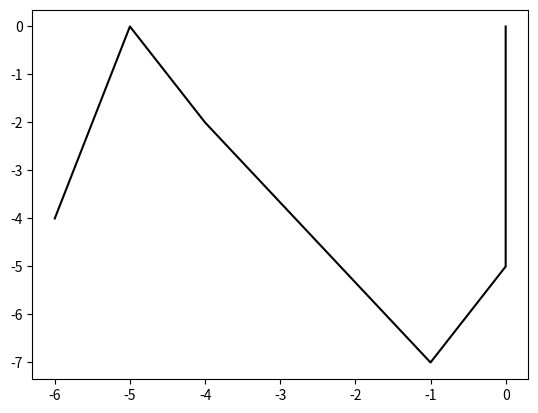

This chart was generated by the following Python code:
from scipy.spatial import ConvexHull
import numpy as np


def is_dominated(x, y):
    for j in range(len(x)):
        if x[j] > y[j]:
            return False
    return True
    #return (np.asarray(x) <= y).all()

def belongs_to_positive_hull(vertex, hull):

    for vertex2 in hull:
        if not np.array_equal(vertex, vertex2):
            for i in range(len(vertex)):
                if is_dominated(vertex, vertex2):
                    #print(vertex, " is dominated by ", vertex2)
                    return False
    return True


def non_dominated(solutions):
    is_efficient = np.ones(solutions.shape[0], dtype=bool)
    for i, c in enumerate(solutions):
        if is_efficient[i]:
            # Remove dominated points, will also remove itself
            jiii = (np.asarray(solutions[is_efficient]) <= c).all(axis=1)
            is_efficient[is_efficient] = np.invert(jiii)
            # keep the point itself, otherwise we would get an empty list
            is_efficient[i] = 1

    return solutions[is_efficient]



def get_hull(points, CCS=True):

    aux_needed = False

    vertices = []
    if CCS:
        #for vertex in points:
        #    if belongs_to_positive_hull(vertex, points):
                # print(vertex, " approves positive exam")
        #        vertices.append(vertex)

        #points = vertices

        points = non_dominated(np.array(points))
    if aux_needed:
        # Compute  auxiliary points
        dim_maxs = np.max(points, axis=0)
        for i in range(len(dim_maxs)):
            aux_point = -100000*np.ones(len(dim_maxs))
            aux_point[i] = dim_maxs[i]

            # Add auxiliary points
            points = np.append(points, np.array([aux_point]), axis=0)

    # Compute new hull
    try:
        hull = ConvexHull(points)
        hull_points = [points[vertex] for vertex in hull.vertices]
    except:
        hull_points = points

    # Remove auxiliary points of new hull
    vertices = []
    #for vertex in hull_points:

    #    if CCS:
    #        if belongs_to_positive_hull(vertex, hull_points):
                # print(vertex, " approves positive exam")
    #            vertices.append(vertex)
    #    else:
    #        if np.linalg.norm(vertex) < 10000:
    #            vertices.append(vertex)

    # Get only for positive weights
    vertices = non_dominated(np.array(hull_points))

    return np.array(vertices)



def translate_hull(point, gamma, hull):
    """
    From Barret and Narananyan's 'Learning All Optimal Policies with Multiple Criteria' (2008)

    Translation and scaling operation of convex hulls (definition 1 of the paper).

    :param point: a 2-D numpy array
    :param gamma: a real number
    :param hull: a set of 2-D points, they need to be numpy arrays
    :return: the new convex hull, a new set of 2-D points
    """

    if len(hull) == 0:
        hull = [point]
    else:

        hull = np.multiply(hull, gamma, casting="unsafe")

        if len(point) > 0:
            hull = np.add(hull, point, casting="unsafe")

        #for i in range(len(hull)):
        #    hull[i] = np.multiply(hull[i], gamma, casting="unsafe")
        #    if point == []:
        #        pass
        #    else:
        #        hull[i] = np.add(hull[i], point,casting="unsafe")
    return hull


def sum_hulls(hull_1, hull_2):
    """
    From Barret and Narananyan's 'Learning All Optimal Policies with Multiple Criteria' (2008)

    Sum operation of convex hulls (definition 2 of the paper)

    :param hull_1: a set of 2-D points, they need to be numpy arrays
    :param hull_2: a set of 2-D points, they need to be numpy arrays
    :return: the new convex hull, a new set of 2-D points
    """
    if len(hull_1) == 0:
        return hull_2
    elif len(hull_2) == 0:
        return hull_1

    new_points = None

    for i in range(len(hull_1)):
        if new_points is None:
            new_points = translate_hull(hull_1[i].copy(), 1,  hull_2.copy())
        else:
            new_points = np.concatenate((new_points, translate_hull(hull_1[i].copy(), 1, hull_2.copy())), axis=0)

    return get_hull(new_points)

def max_q_value(weight, hull):
    """
    From Barret and Narananyan's 'Learning All Optimal Policies with Multiple Criteria' (2008)

    Extraction of the Q-value (definition 3 of the paper)

    :param weight: a weight vector, can be simply a list of floats
    :param hull: a set of 2-D points, they need to be numpy arrays
    :return: a real number, the best Q-value of the hull for the given weight vector
    """
    scalarised = []

    for i in range(len(hull)):
        f = np.dot(weight,hull[i])
        #print(f)
        scalarised.append(f)

    scalarised = np.array(scalarised)

    return np.max(scalarised)


if __name__ == "__main__":

    points = np.random.rand(42, 2)   # 15 random points in 2-D

    puntitos = -1*np.array([[0, 0, 4], [0, 5, 3], [1, 7, 0], [2, 1, 4], [3, 4, 5], [4, 2, 3], [4, 4, 6], [4, 6, 7], [5, 0, 2], [6, 4, 1], [6, 5, 1], [6, 7, 0], [7, 4, 3]])
    print(puntitos)

    v_function = [[3., 2.],
                  [5., -1.5],
                  [-20., 4.]]

    v_functionE = [[-3., 0.],
                   [4., 2.],
                   [5., 3.]]

    v_function = np.array(v_function)
    v_functionE = np.array(v_functionE)

    vertices = get_hull(puntitos)

    print("resulting vertices")
    print(vertices)
    import matplotlib.pyplot as plt

    plt.plot(vertices[:,0], vertices[:,1], 'k-')
    #max_q_value([1.0,0.4],vertices)
    plt.show()
